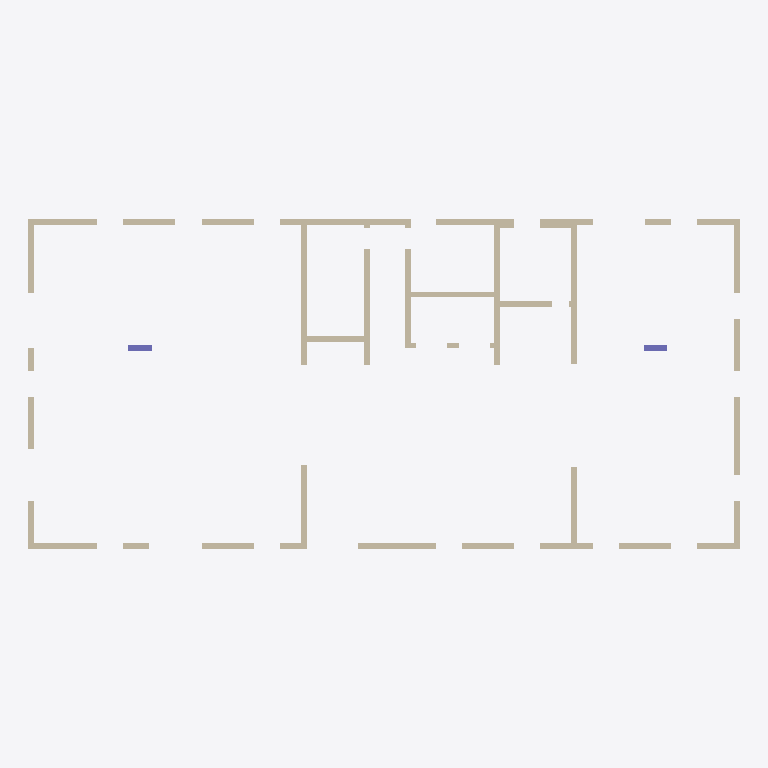
Plan cut of the same IFC building model at storey 'Down' (level 0.00 m, cut at 1.40 m), seen from above with north up, elements coloured by IFC class: 40 walls (beige), 2 columns (violet). Cut surfaces are drawn darker.
Extent 30.0 m × 13.9 m × 3.0 m (x, y, z). Storeys (2): Down at 0.00 m; Typical Floor at 3.00 m. Elements (50): 43 IfcWallStandardCase, 5 IfcSlab, 2 IfcColumn.

HEADER;
FILE_DESCRIPTION(('ViewDefinition [CoordinationView]','ExchangeRequirement []'),'2;1');
FILE_NAME('מספר פרויקט','2022-05-19T22:19:49',(''),(''),'ODA IFC SDK 22.6','22.1.1.516 - Exporter 22.1.1.516 - Default UI','');
FILE_SCHEMA(('IFC2X3'));
ENDSEC;
DATA;
#92=IFCPROJECT('0zEl1BrJj1gu1Sjmm2rKnr',#20,'מספר פרויקט',$,$,'Project 005','Project Status',(#87),#84);
#108=IFCSITE('0zEl1BrJj1gu1Sjmm2rKnt',#20,'Default',$,$,#107,$,$,.ELEMENT.,$,$,$,$,$);
#94=IFCBUILDING('0zEl1BrJj1gu1Sjmm2rKnq',#20,'',$,$,#16,$,'',.ELEMENT.,$,$,$);
#97=IFCBUILDINGSTOREY('0zEl1BrJj1gu1SjmpzAhBM',#20,'Down',$,'Level:8mm Head',#96,$,'Down',.ELEMENT.,1.727731E-11);
#101=IFCBUILDINGSTOREY('0zEl1BrJj1gu1SjmpzB0y2',#20,'Typical Floor',$,'Level:8mm Head',#100,$,'Typical Floor',.ELEMENT.,300.0);
#1887=IFCWALLSTANDARDCASE('2DZEREyZn4_vdBPaZSXQtg',#20,'Basic Wall:25:540318',$,'Basic Wall:25',#1875,#1886,'540318');
#1337=IFCWALLSTANDARDCASE('2DZEREyZn4_vdBPaZSXQfz',#20,'Basic Wall:25:538889',$,'Basic Wall:25',#1325,#1336,'538889');
#1642=IFCWALLSTANDARDCASE('2DZEREyZn4_vdBPaZSXQy7',#20,'Basic Wall:25:539763',$,'Basic Wall:25',#1619,#1641,'539763');
#1190=IFCWALLSTANDARDCASE('2DZEREyZn4_vdBPaZSXQJH',#20,'Basic Wall:25:538533',$,'Basic Wall:25',#1178,#1189,'538533');
#1386=IFCWALLSTANDARDCASE('2DZEREyZn4_vdBPaZSXQeO',#20,'Basic Wall:25:538988',$,'Basic Wall:25',#1374,#1385,'538988');
#1484=IFCWALLSTANDARDCASE('2DZEREyZn4_vdBPaZSXQcj',#20,'Basic Wall:25:539353',$,'Basic Wall:25',#1472,#1483,'539353');
#308=IFCWALLSTANDARDCASE('2DZEREyZn4_vdBPaZSXQ9p',#20,'Basic Wall:25:536839',$,'Basic Wall:25',#296,#307,'536839');
#602=IFCWALLSTANDARDCASE('2DZEREyZn4_vdBPaZSXQ6O',#20,'Basic Wall:25:537324',$,'Basic Wall:25',#590,#601,'537324');
#2256=IFCWALLSTANDARDCASE('2DZEREyZn4_vdBPaZSXT9J',#20,'Basic Wall:25:540967',$,'Basic Wall:25',#2244,#2255,'540967');
#2305=IFCWALLSTANDARDCASE('2DZEREyZn4_vdBPaZSXT87',#20,'Basic Wall:25:541043',$,'Basic Wall:25',#2293,#2304,'541043');
#145=IFCWALLSTANDARDCASE('2DZEREyZn4_vdBPaZSXQDV',#20,'Basic Wall:25:536619',$,'Basic Wall:25',#129,#144,'536619');
#994=IFCWALLSTANDARDCASE('2DZEREyZn4_vdBPaZSXQLP',#20,'Basic Wall:25:538157',$,'Basic Wall:25',#982,#993,'538157');
#1740=IFCWALLSTANDARDCASE('2DZEREyZn4_vdBPaZSXQuf',#20,'Basic Wall:25:539997',$,'Basic Wall:25',#1728,#1739,'539997');
#798=IFCWALLSTANDARDCASE('2DZEREyZn4_vdBPaZSXQTD',#20,'Basic Wall:25:537657',$,'Basic Wall:25',#786,#797,'537657');
#1043=IFCWALLSTANDARDCASE('2DZEREyZn4_vdBPaZSXQNm',#20,'Basic Wall:25:538244',$,'Basic Wall:25',#1031,#1042,'538244');
#1789=IFCWALLSTANDARDCASE('2DZEREyZn4_vdBPaZSXQwo',#20,'Basic Wall:25:540102',$,'Basic Wall:25',#1777,#1788,'540102');
#1435=IFCWALLSTANDARDCASE('2DZEREyZn4_vdBPaZSXQgv',#20,'Basic Wall:25:539085',$,'Basic Wall:25',#1423,#1434,'539085');
#504=IFCWALLSTANDARDCASE('2DZEREyZn4_vdBPaZSXQ4o',#20,'Basic Wall:25:537158',$,'Basic Wall:25',#492,#503,'537158');
#259=IFCWALLSTANDARDCASE('2DZEREyZn4_vdBPaZSXQFE',#20,'Basic Wall:25:536762',$,'Basic Wall:25',#247,#258,'536762');
#455=IFCWALLSTANDARDCASE('2DZEREyZn4_vdBPaZSXQA7',#20,'Basic Wall:25:537075',$,'Basic Wall:25',#443,#454,'537075');
#553=IFCWALLSTANDARDCASE('2DZEREyZn4_vdBPaZSXQ7Z',#20,'Basic Wall:25:537239',$,'Basic Wall:25',#541,#552,'537239');
#700=IFCWALLSTANDARDCASE('2DZEREyZn4_vdBPaZSXQ0B',#20,'Basic Wall:25:537471',$,'Basic Wall:25',#688,#699,'537471');
#896=IFCWALLSTANDARDCASE('2DZEREyZn4_vdBPaZSXQU$',#20,'Basic Wall:25:537803',$,'Basic Wall:25',#884,#895,'537803');
#1141=IFCWALLSTANDARDCASE('2DZEREyZn4_vdBPaZSXQHS',#20,'Basic Wall:25:538408',$,'Basic Wall:25',#1129,#1140,'538408');
#1092=IFCWALLSTANDARDCASE('2DZEREyZn4_vdBPaZSXQML',#20,'Basic Wall:25:538337',$,'Basic Wall:25',#1080,#1091,'538337');
#1838=IFCWALLSTANDARDCASE('2DZEREyZn4_vdBPaZSXQrE',#20,'Basic Wall:25:540218',$,'Basic Wall:25',#1826,#1837,'540218');
#357=IFCWALLSTANDARDCASE('2DZEREyZn4_vdBPaZSXQ8k',#20,'Basic Wall:25:536922',$,'Basic Wall:25',#345,#356,'536922');
#2207=IFCWALLSTANDARDCASE('2DZEREyZn4_vdBPaZSXTFe',#20,'Basic Wall:35:540828',$,'Basic Wall:35',#2195,#2206,'540828');
#847=IFCWALLSTANDARDCASE('2DZEREyZn4_vdBPaZSXQS4',#20,'Basic Wall:25:537712',$,'Basic Wall:25',#835,#846,'537712');
#406=IFCWALLSTANDARDCASE('2DZEREyZn4_vdBPaZSXQBJ',#20,'Basic Wall:25:536999',$,'Basic Wall:25',#394,#405,'536999');
#2083=IFCWALLSTANDARDCASE('2DZEREyZn4_vdBPaZSXQon',#20,'Basic Wall:25:540613',$,'Basic Wall:25',#2071,#2082,'540613');
#651=IFCWALLSTANDARDCASE('2DZEREyZn4_vdBPaZSXQ1P',#20,'Basic Wall:25:537389',$,'Basic Wall:25',#639,#650,'537389');
#749=IFCWALLSTANDARDCASE('2DZEREyZn4_vdBPaZSXQ2e',#20,'Basic Wall:25:537564',$,'Basic Wall:25',#737,#748,'537564');
#2034=IFCWALLSTANDARDCASE('2DZEREyZn4_vdBPaZSXQm2',#20,'Basic Wall:25:540534',$,'Basic Wall:25',#2022,#2033,'540534');
#2132=IFCWALLSTANDARDCASE('2DZEREyZn4_vdBPaZSXTDA',#20,'Basic Wall:35:540734',$,'Basic Wall:35',#2120,#2131,'540734');
#2359=IFCCOLUMN('2DZEREyZn4_vdBPaZSXTAu',#20,'Concrete Rectengular Column:100/25:541132',$,'Concrete Rectengular Column:100/25',#2358,#2356,'541132');
#945=IFCWALLSTANDARDCASE('2DZEREyZn4_vdBPaZSXQOa',#20,'Basic Wall:25:537936',$,'Basic Wall:25',#933,#944,'537936');
#2436=IFCCOLUMN('2DZEREyZn4_vdBPaZSXTAD',#20,'Concrete Rectengular Column:100/25:541177',$,'Concrete Rectengular Column:100/25',#2435,#2433,'541177');
#1936=IFCWALLSTANDARDCASE('2DZEREyZn4_vdBPaZSXQs$',#20,'Basic Wall:25:540363',$,'Basic Wall:25',#1924,#1935,'540363');
#1582=IFCWALLSTANDARDCASE('2DZEREyZn4_vdBPaZSXQW0',#20,'Basic Wall:25:539508',$,'Basic Wall:25',#1570,#1581,'539508');
#1533=IFCWALLSTANDARDCASE('2DZEREyZn4_vdBPaZSXQXG',#20,'Basic Wall:25:539428',$,'Basic Wall:25',#1521,#1532,'539428');
#1239=IFCWALLSTANDARDCASE('2DZEREyZn4_vdBPaZSXQIM',#20,'Basic Wall:25:538594',$,'Basic Wall:25',#1227,#1238,'538594');
ENDSEC;